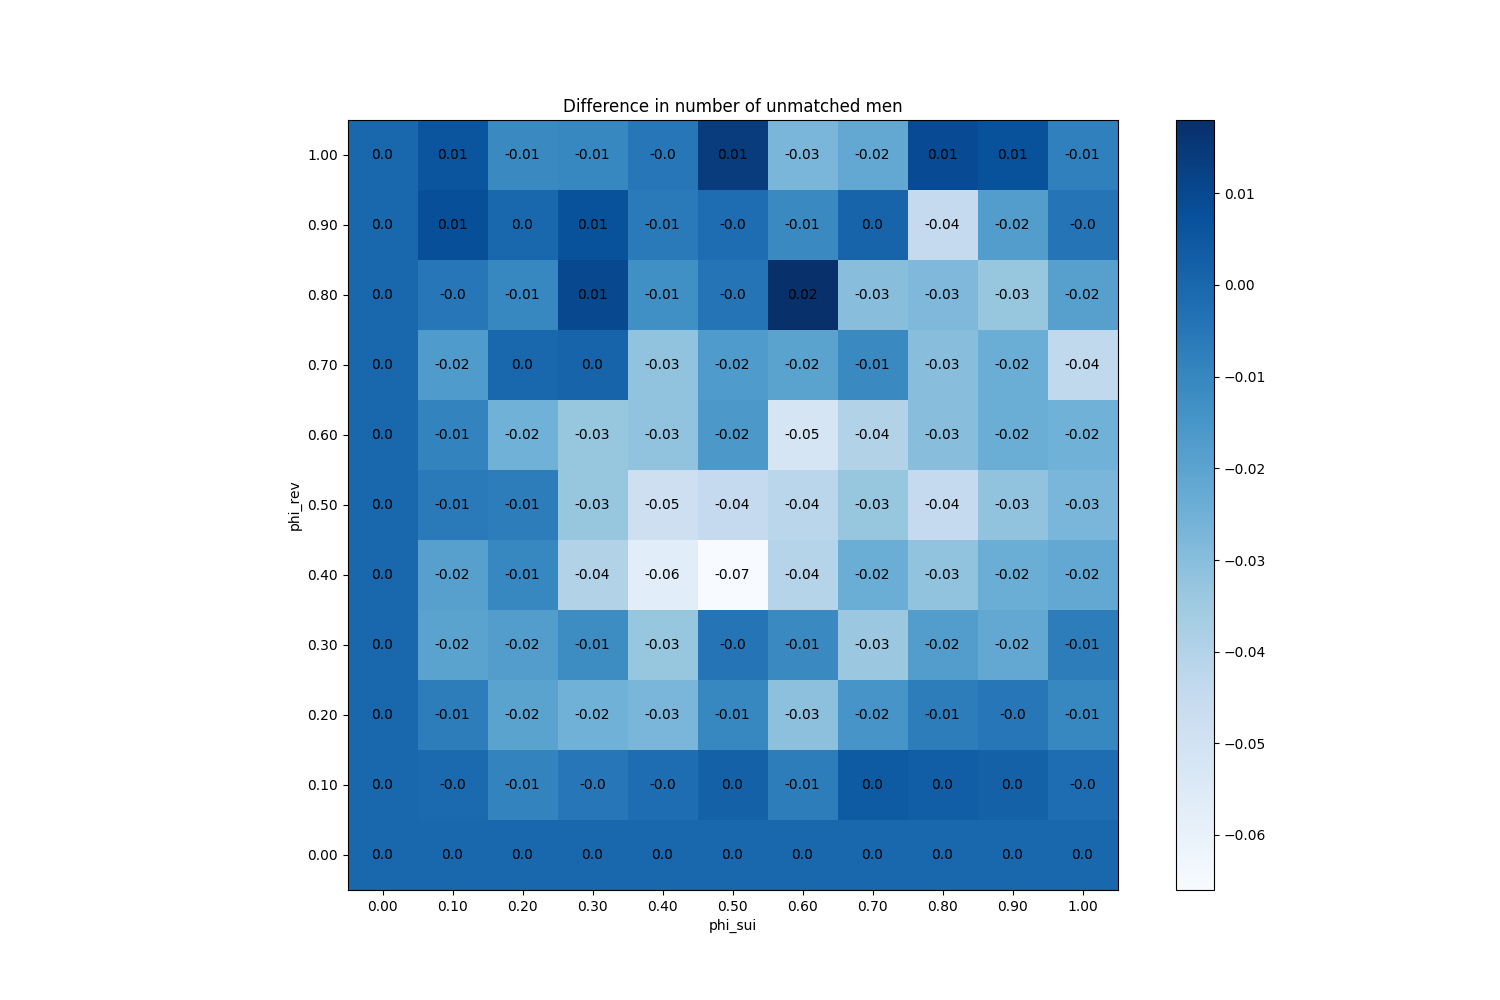

Data behind this chart, as committed beside it:
phi_sui, phi_rev
(0.0, 0.0), 0
(0.0, 0.1), 0
(0.0, 0.2), 0
(0.0, 0.3), 0
(0.0, 0.4), 0
(0.0, 0.5), 0
(0.0, 0.6), 0
(0.0, 0.7), 0
(0.0, 0.8), 0
(0.0, 0.9), 0
(0.0, 1.0), 0
(0.1, 0.0), 0
(0.1, 0.1), -0.001
(0.1, 0.2), -0.007
(0.1, 0.3), -0.02
(0.1, 0.4), -0.019
(0.1, 0.5), -0.006
(0.1, 0.6), -0.009
(0.1, 0.7), -0.017
(0.1, 0.8), -0.005
(0.1, 0.9), 0.008
(0.1, 1.0), 0.006
(0.2, 0.0), 0
(0.2, 0.1), -0.009
(0.2, 0.2), -0.02
(0.2, 0.3), -0.018
(0.2, 0.4), -0.01
(0.2, 0.5), -0.007
(0.2, 0.6), -0.025
(0.2, 0.7), 0
(0.2, 0.8), -0.01
(0.2, 0.9), 0
(0.2, 1.0), -0.011
(0.3, 0.0), 0
(0.3, 0.1), -0.005
(0.3, 0.2), -0.025
(0.3, 0.3), -0.012
(0.3, 0.4), -0.04
(0.3, 0.5), -0.033
(0.3, 0.6), -0.033
(0.3, 0.7), 0.001
(0.3, 0.8), 0.01
(0.3, 0.9), 0.007
(0.3, 1.0), -0.01
(0.4, 0.0), 0
(0.4, 0.1), -0.002
(0.4, 0.2), -0.027
(0.4, 0.3), -0.033
(0.4, 0.4), -0.057
(0.4, 0.5), -0.048
(0.4, 0.6), -0.032
(0.4, 0.7), -0.032
(0.4, 0.8), -0.013
(0.4, 0.9), -0.006
(0.4, 1.0), -0.005
(0.5, 0.0), 0
(0.5, 0.1), 0.002
(0.5, 0.2), -0.01
(0.5, 0.3), -0.004
(0.5, 0.4), -0.066
... 61 more rows
